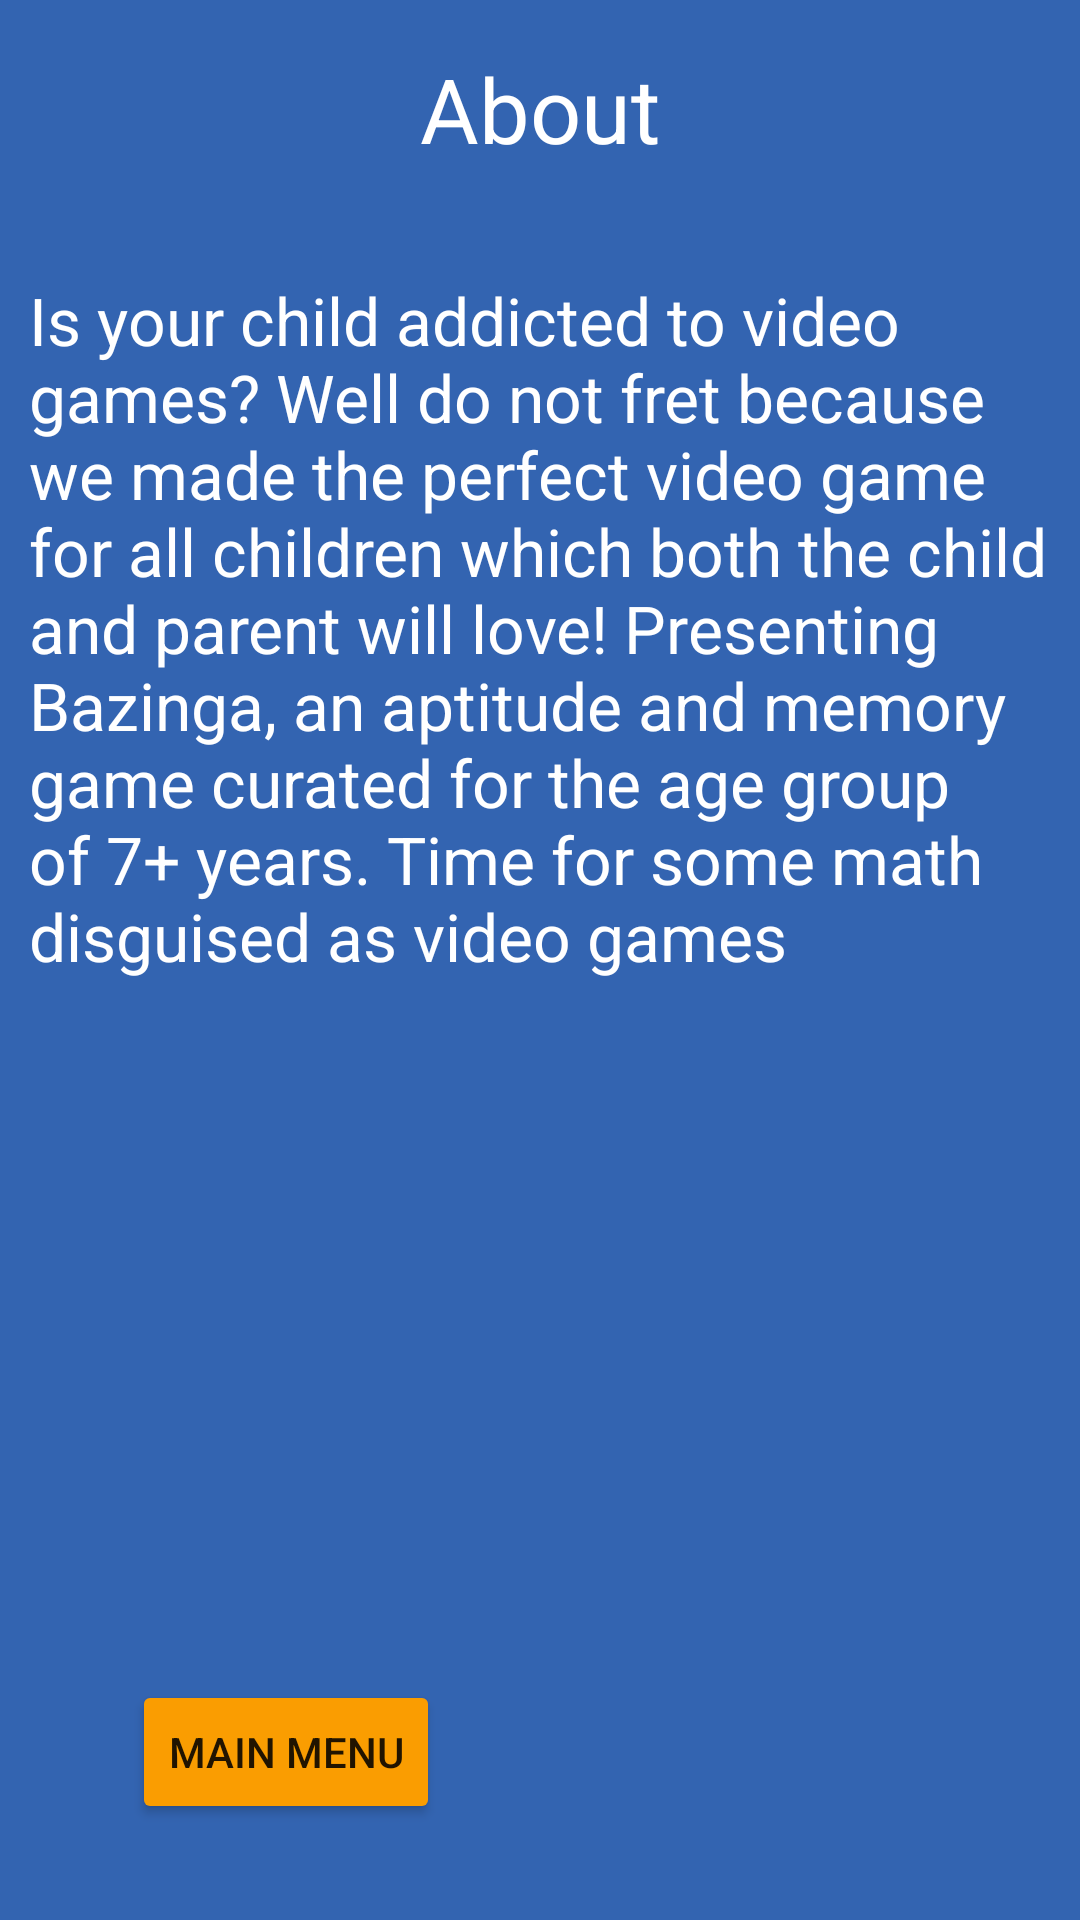

Here is an Android app screen rendered from its layout file. Give the layout XML and the strings, colors and styles it references.
<!-- AndroidManifest.xml: application theme Theme.FgcuBrainAge -->
<!-- res/layout/activity_about.xml -->
<?xml version="1.0" encoding="utf-8"?>

<androidx.constraintlayout.widget.ConstraintLayout xmlns:android="http://schemas.android.com/apk/res/android"
    xmlns:app="http://schemas.android.com/apk/res-auto"
    xmlns:tools="http://schemas.android.com/tools"
    android:layout_width="match_parent"
    android:layout_height="match_parent"
    android:background="@color/background_blue"
    tools:context=".AboutActivity">


    <TextView
        android:id="@+id/aboutHeader"
        android:layout_width="wrap_content"
        android:layout_height="wrap_content"
        android:layout_marginTop="16dp"
        android:text="@string/about"
        android:textColor="@color/white"
        android:textSize="30dp"
        app:layout_constraintEnd_toEndOf="parent"
        app:layout_constraintHorizontal_bias="0.5"
        app:layout_constraintStart_toStartOf="parent"
        app:layout_constraintTop_toTopOf="parent" />

    <TextView
        android:id="@+id/aboutText"
        android:layout_width="340dp"
        android:layout_height="325dp"
        android:layout_marginTop="92dp"
        android:text="Is your child addicted to video games? Well do not fret because we made the perfect video game for all children which both the child and parent will love! Presenting Bazinga, an aptitude and memory game curated for the age group of 7+ years. Time for some math disguised as video games"
        android:textColor="@color/white"
        android:textSize="22dp"
        app:layout_constraintEnd_toEndOf="parent"
        app:layout_constraintHorizontal_bias="0.481"
        app:layout_constraintStart_toStartOf="parent"
        app:layout_constraintTop_toTopOf="parent" />

    <Button
        android:id="@+id/settingsReturn"
        android:layout_width="wrap_content"
        android:layout_height="wrap_content"
        android:layout_marginStart="44dp"
        android:layout_marginBottom="32dp"
        android:backgroundTint="@color/lightOrange"
        android:text="@string/mainMenu"
        app:layout_constraintBottom_toBottomOf="parent"
        app:layout_constraintStart_toStartOf="parent" />
</androidx.constraintlayout.widget.ConstraintLayout>
<!-- resources referenced by this layout -->
<resources>
  <color name="background_blue">#3364B1</color>
  <color name="lightOrange">#FA9D01</color>
  <color name="white">#FFFFFFFF</color>
  <string name="about">About</string>
  <string name="mainMenu">Main Menu</string>
  <style name="Theme.FgcuBrainAge" parent="Theme.MaterialComponents.DayNight.DarkActionBar">
          
          <item name="colorPrimary">@color/purple_500</item>
          <item name="colorPrimaryVariant">@color/purple_700</item>
          <item name="colorOnPrimary">@color/white</item>
          
          <item name="colorSecondary">@color/teal_200</item>
          <item name="colorSecondaryVariant">@color/teal_700</item>
          <item name="colorOnSecondary">@color/black</item>
          
          <item name="android:statusBarColor" tools:targetApi="l">?attr/colorPrimaryVariant</item>
          
      </style>
  <color name="purple_500">#FF6200EE</color>
  <color name="purple_700">#FF3700B3</color>
  <color name="teal_200">#FF03DAC5</color>
  <color name="teal_700">#FF018786</color>
  <color name="black">#FF000000</color>
</resources>
